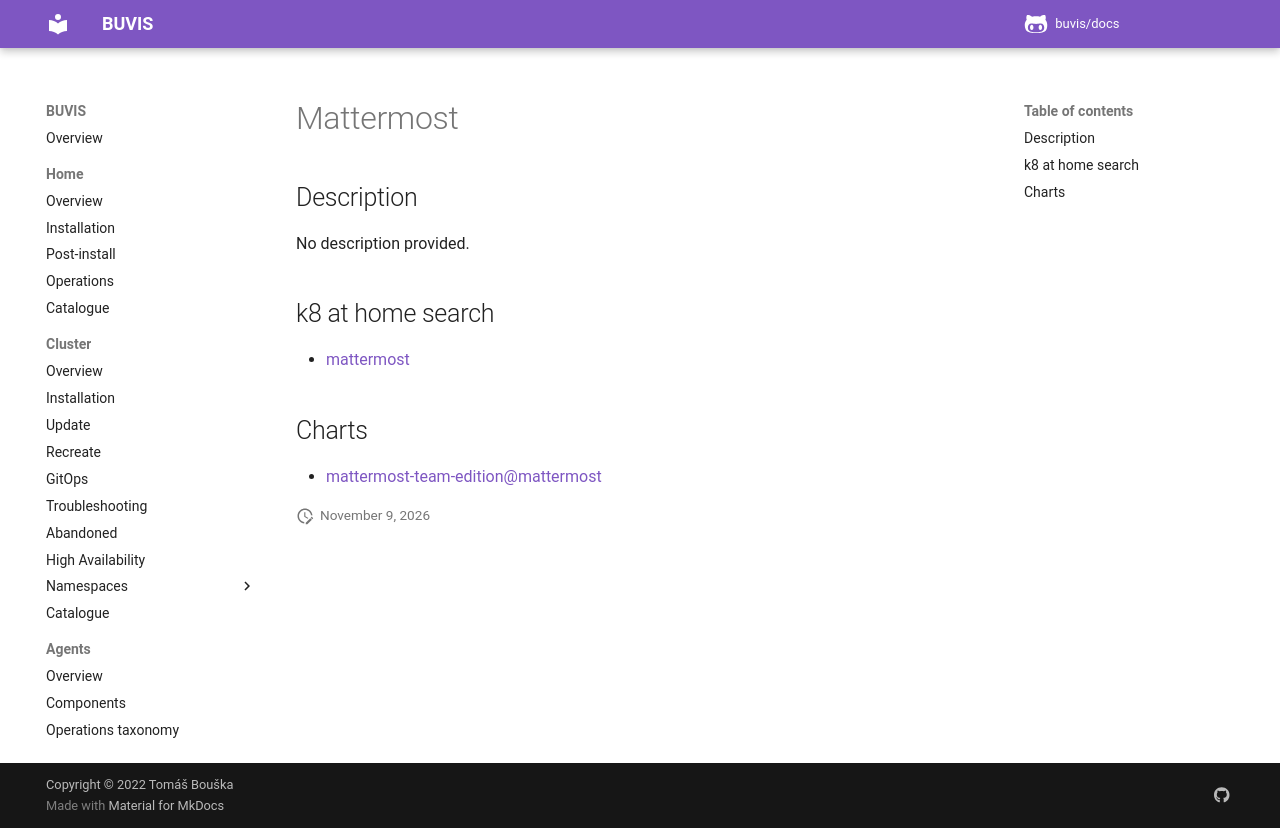

repository: buvis/docs · page: cluster/catalogue/mattermost/index.html · generator: mkdocs

# Mattermost

## Description

No description provided.

## k8 at home search

- [mattermost](https://nanne.dev/k8s-at-home-search/#/mattermost)

## Charts

- [mattermost-team-edition@mattermost](https://helm.mattermost.com/)
